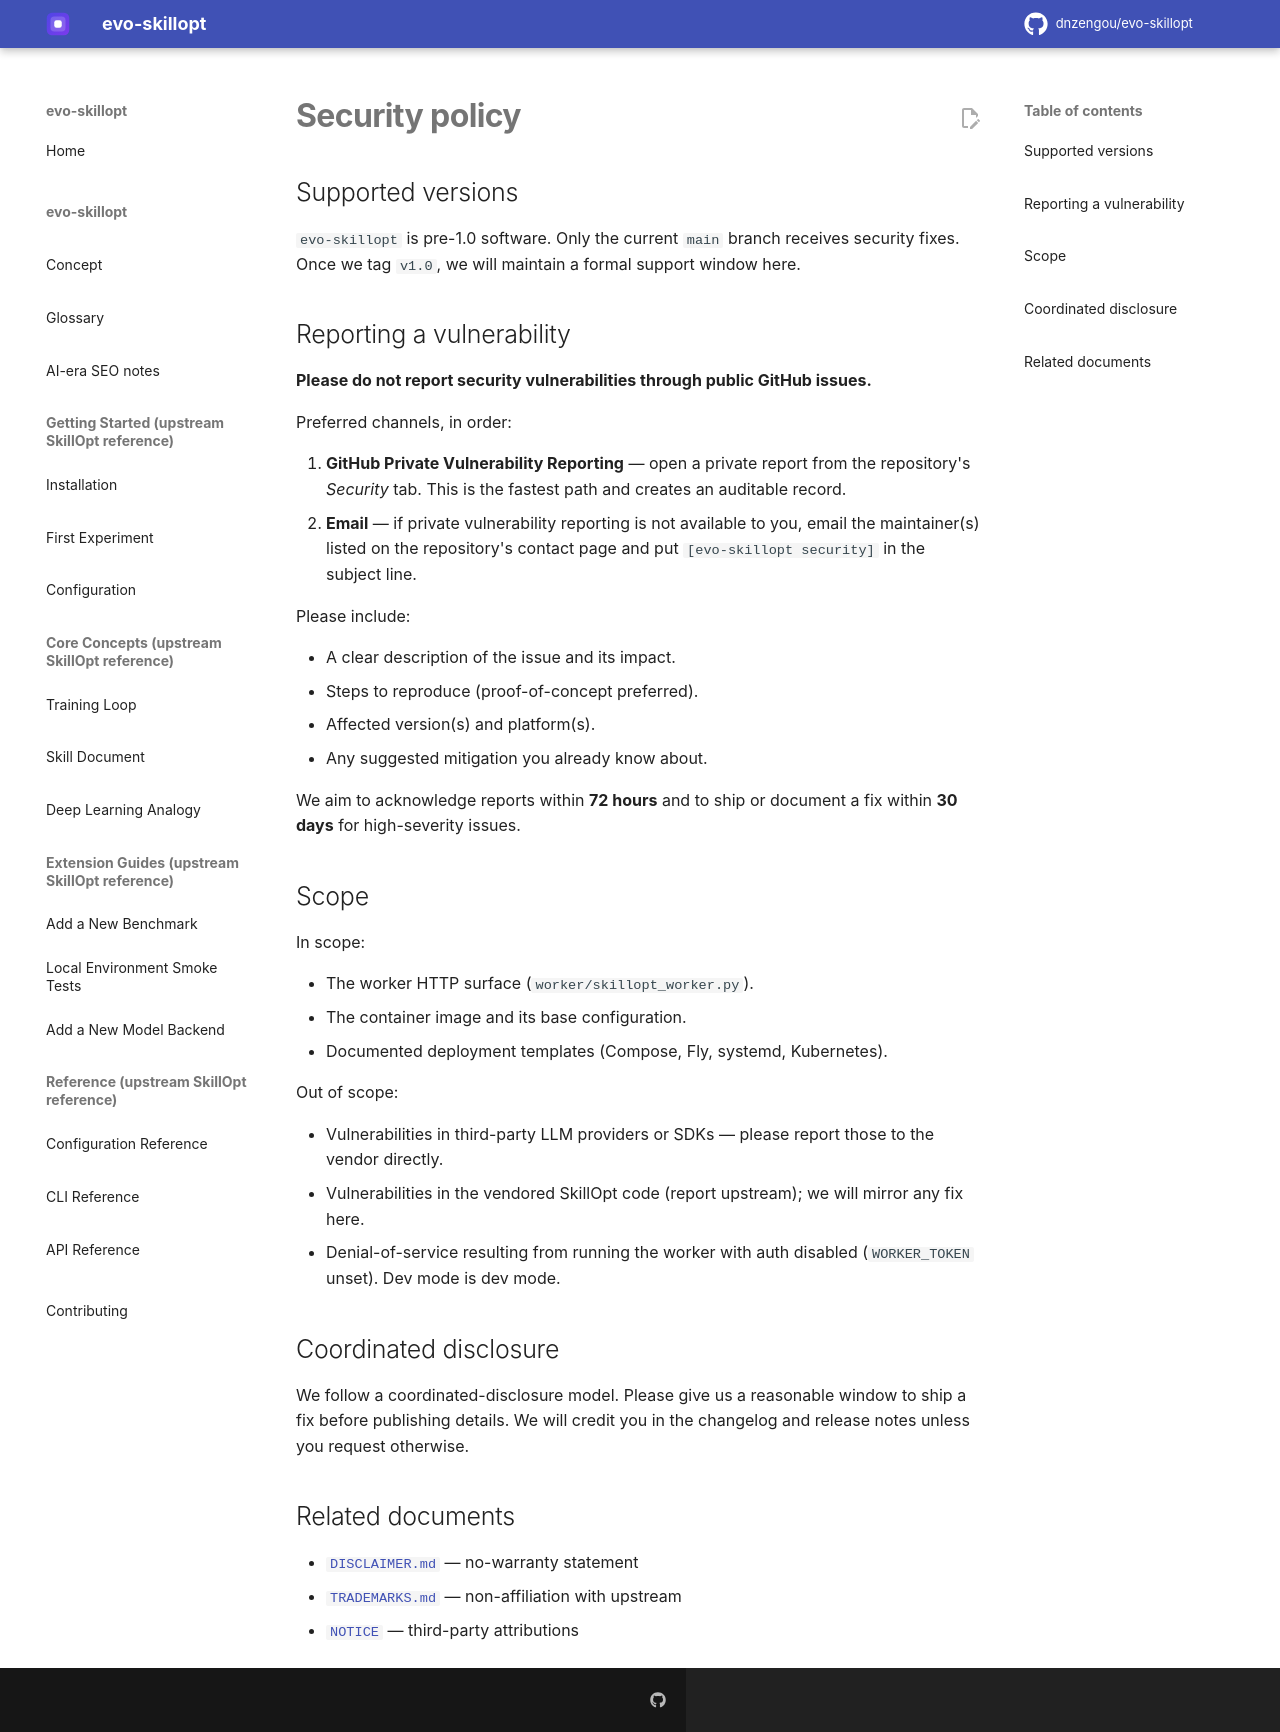

repository: dnzengou/evo-skillopt · page: SECURITY/index.html · generator: mkdocs

# Security policy

## Supported versions

`evo-skillopt` is pre-1.0 software. Only the current `main` branch
receives security fixes. Once we tag `v1.0`, we will maintain a
formal support window here.

## Reporting a vulnerability

**Please do not report security vulnerabilities through public GitHub issues.**

Preferred channels, in order:

1. **GitHub Private Vulnerability Reporting** — open a private report
   from the repository's *Security* tab. This is the fastest path and
   creates an auditable record.
2. **Email** — if private vulnerability reporting is not available to
   you, email the maintainer(s) listed on the repository's contact
   page and put `[evo-skillopt security]` in the subject line.

Please include:

- A clear description of the issue and its impact.
- Steps to reproduce (proof-of-concept preferred).
- Affected version(s) and platform(s).
- Any suggested mitigation you already know about.

We aim to acknowledge reports within **72 hours** and to ship or
document a fix within **30 days** for high-severity issues.

## Scope

In scope:

- The worker HTTP surface (`worker/skillopt_worker.py`).
- The container image and its base configuration.
- Documented deployment templates (Compose, Fly, systemd, Kubernetes).

Out of scope:

- Vulnerabilities in third-party LLM providers or SDKs — please report
  those to the vendor directly.
- Vulnerabilities in the vendored SkillOpt code (report upstream);
  we will mirror any fix here.
- Denial-of-service resulting from running the worker with
  auth disabled (`WORKER_TOKEN` unset). Dev mode is dev mode.

## Coordinated disclosure

We follow a coordinated-disclosure model. Please give us a reasonable
window to ship a fix before publishing details. We will credit you in
the changelog and release notes unless you request otherwise.

## Related documents

- [`DISCLAIMER.md`](./DISCLAIMER.md) — no-warranty statement
- [`TRADEMARKS.md`](./TRADEMARKS.md) — non-affiliation with upstream
- [`NOTICE`](./NOTICE) — third-party attributions
